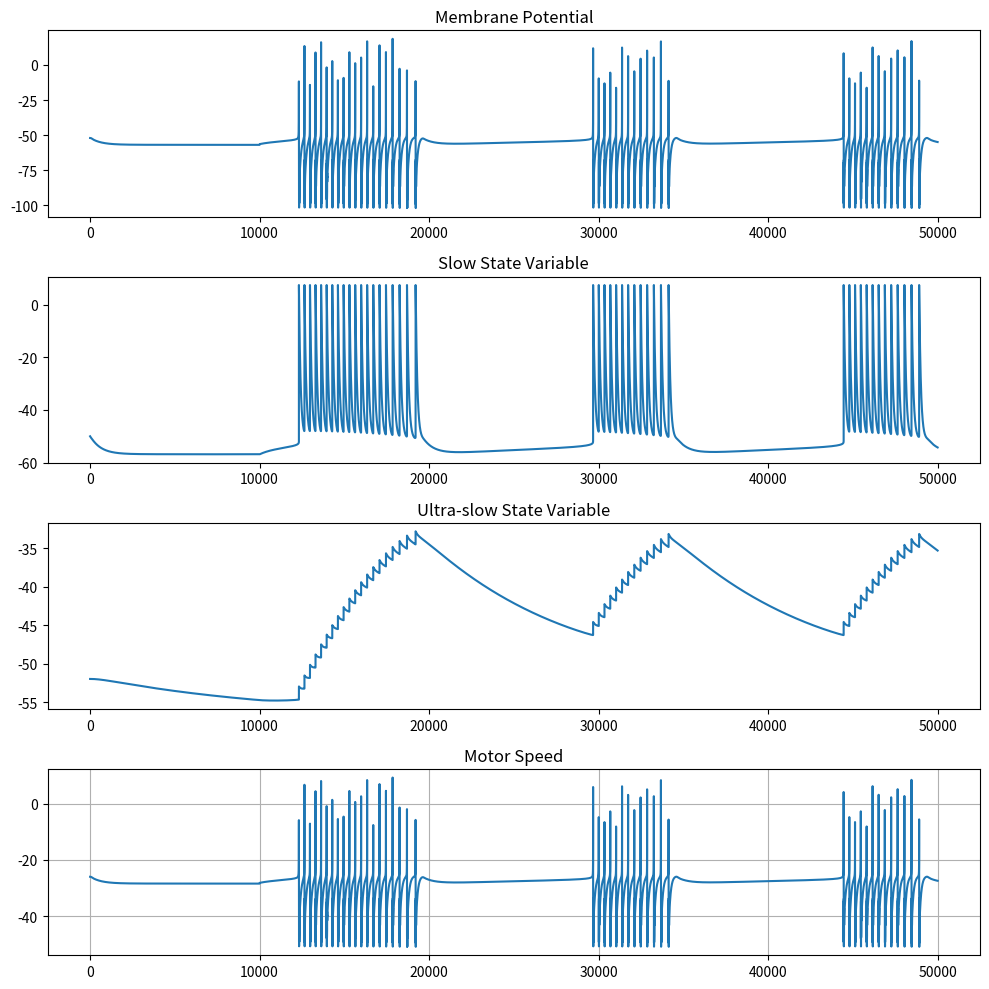

Source code (Python):
# ---------------------------------------------------------------------------- #
#                                                                              #
# 	Module:       main.py                                                      #
# [redacted]
# 	Created:      1/17/2025, 2:11:42 AM                                        #
# 	Description:  V5 project                                                   #
#                                                                              #
# ---------------------------------------------------------------------------- #

# Library imports
# from vex import *
# # Brain should be defined by default
# brain=Brain()

# motor = Motor(Ports.PORT1, GearSetting.RATIO_18_1, False)

# brain.screen.print("Hello V5")

import matplotlib.pyplot as plt
import numpy as np


# Define neuron model
class MQIFNeuron():
    """
    All variables:
    V: Membrane potential
    Vs: Slow state variable
    Vus: Ultra-slow state variable
    I_ext: External current
    V0, Vs0, Vus0: Equilibrium values
    g_f, g_s, g_us: Neuron Conductances
    C: Capacitance
    tau_s: Time constant for slow state variable
    tau_us: Time constant for ultra-slow state variable
    k: Speed scaling factor. Multiplying the rate by k will make the simulation k times faster.
    """
    def __init__(self, k=1.0):
        self.name = "Neuron"
        self.k = k

    def Vs_dot(self, V, Vs, tau_s):
        return self.k * (V - Vs) / tau_s
    
    def Vus_dot(self, V, V_us, tau_us):
        return self.k * (V - V_us) / tau_us

    def V_dot(self, V, Vs, Vus, I_ext, # Current values
          V0, Vs0, Vus0, #Equilibrium values
          g_f, g_s, g_us, # Conductances
          C): #Capacitance
        
        return self.k * (I_ext + g_f*((V-V0)**2) - g_s*((Vs-Vs0)**2) - g_us*((Vus-Vus0)**2)) / C

V0 = -52
Vs0 = -50
Vus0 = -52

V_threshold = 20
V_reset = -45
Vs_reset = 7.5
delta_Vus = 1.7
# Thresholds
g_f = 1.0
g_s = 0.5
g_us = 0.015
# Conductances
tau_s = 4.3
tau_us = 278
# Time constants   
C = 0.82
k = 250.0

dt = 1e-4
runtime = 5.0
num_steps = int(runtime/dt)

V_i = V0
Vs_i = Vs0
Vus_i = Vus0

V_values = []
Vs_values = []
Vus_values = []
motor_speed_data = []

for step in range(num_steps):
    t = step * dt
    if t < 1.0:
        I = 0.0
    else:
        I = 5.0
    
    Vs_new = Vs_i + MQIFNeuron(k).Vs_dot(V_i, Vs_i, tau_s) * dt
    Vus_new = Vus_i + MQIFNeuron(k).Vus_dot(V_i, Vus_i, tau_us) * dt
    V_new = V_i + MQIFNeuron(k).V_dot(V_i, Vs_i, Vus_i, I, V0, Vs0, Vus0, g_f, g_s, g_us, C) * dt

    if V_new > V_threshold:
        V_i = V_reset
        Vs_i = Vs_reset
        Vus_i = Vus_new + delta_Vus
    else:
        V_i = V_new
        Vs_i = Vs_new
        Vus_i = Vus_new
    
    # In this example, we map voltage V to motor spin velocity (percent).
    # Feel free to adjust the scaling factor as needed.
    motor_speed_percent = V_i * 0.5  # Scale factor
    # Constrain speed to avoid extremes (optional):
    if motor_speed_percent > 100:
        motor_speed_percent = 100
    elif motor_speed_percent < -100:
        motor_speed_percent = -100

    V_values.append(V_i)
    Vs_values.append(Vs_i)
    Vus_values.append(Vus_i)
    motor_speed_data.append(motor_speed_percent)


# Plot the 4 series in 4 subplots
fig, axs = plt.subplots(4, 1, figsize=(10, 10))
axs[0].plot(V_values, label='V')
axs[0].set_title('Membrane Potential')
axs[1].plot(Vs_values, label='Vs')
axs[1].set_title('Slow State Variable')
axs[2].plot(Vus_values, label='Vus')
axs[2].set_title('Ultra-slow State Variable')
axs[3].plot(motor_speed_data, label='Motor Speed')
axs[3].set_title('Motor Speed')
plt.grid()
plt.tight_layout()
plt.show()



    # Command the motor to spin forward/backward according to V
#     motor.spin(DirectionType.FORWARD, motor_speed_percent, VelocityUnits.PERCENT)

#     wait(dt, SECONDS)
#     brain.screen.new_line()
#     brain.screen.print(motor_speed_percent)

# motor.stop()